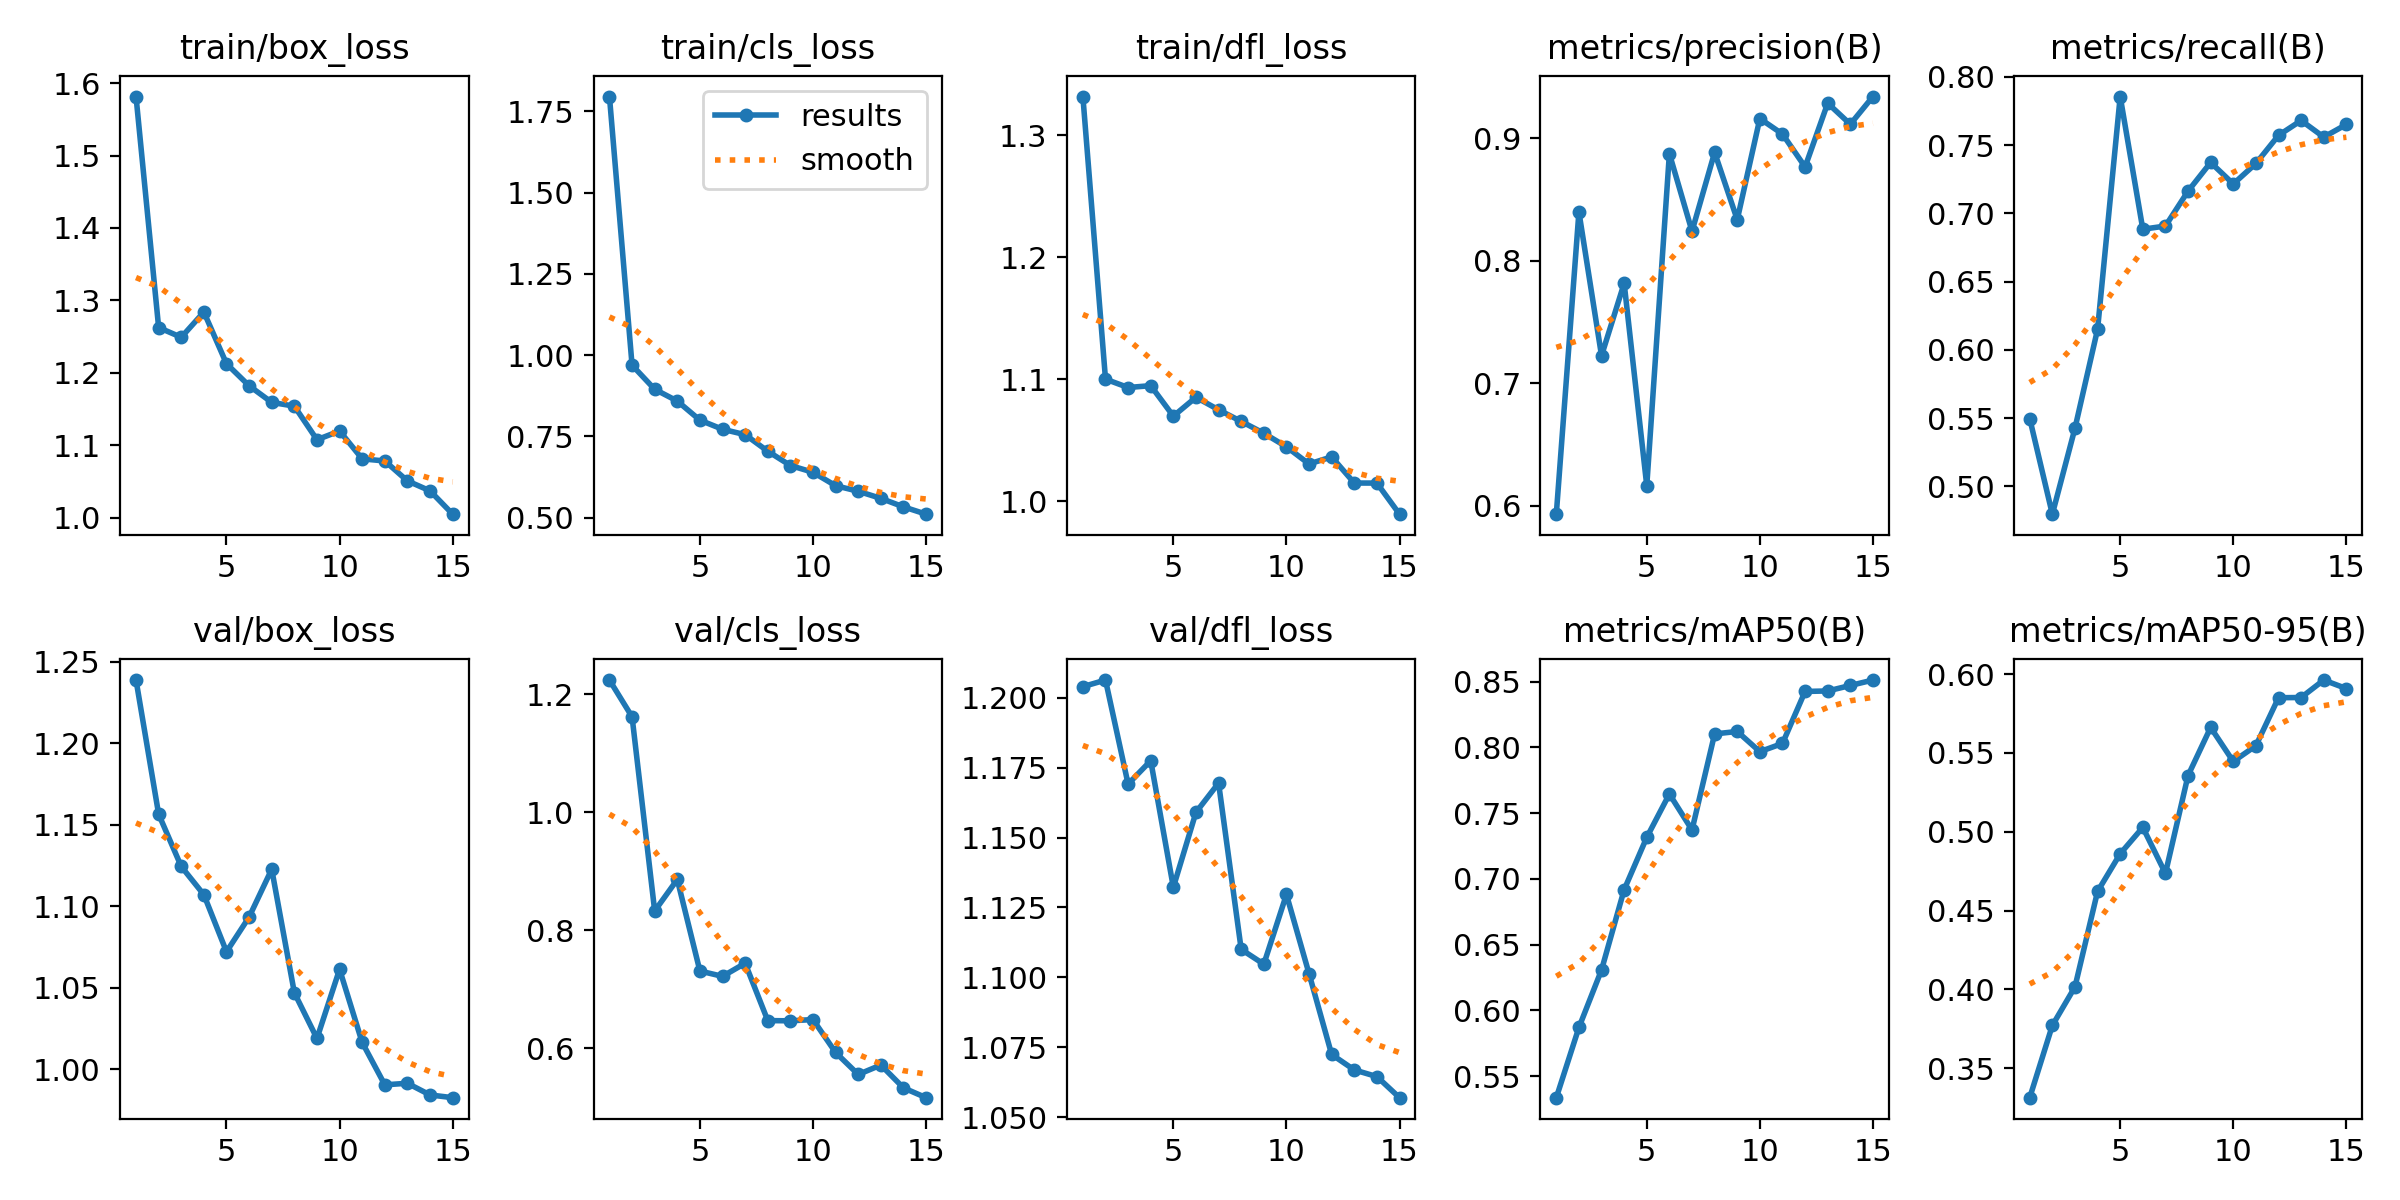

Values plotted in this chart, from the file beside it:
epoch, time, train/box_loss, train/cls_loss, train/dfl_loss, metrics/precision(B), metrics/recall(B), metrics/mAP50(B), metrics/mAP50-95(B), val/box_loss, val/cls_loss, val/dfl_loss, lr/pg0, lr/pg1, lr/pg2
1, 1046, 1.582, 1.796, 1.332, 0.5929, 0.5496, 0.5337, 0.3314, 1.239, 1.224, 1.204, 0.0004704, 0.0004704, 0.0004704
2, 2093, 1.262, 0.9689, 1.1, 0.8397, 0.4795, 0.5871, 0.3772, 1.157, 1.162, 1.206, 0.0008842, 0.0008842, 0.0008842
3, 3091, 1.249, 0.8948, 1.093, 0.7223, 0.5425, 0.6308, 0.4017, 1.124, 0.833, 1.169, 0.001235, 0.001235, 0.001235
4, 4102, 1.284, 0.8585, 1.095, 0.7815, 0.615, 0.6918, 0.4622, 1.107, 0.8864, 1.177, 0.001146, 0.001146, 0.001146
5, 5108, 1.212, 0.7997, 1.07, 0.6161, 0.7856, 0.7316, 0.486, 1.072, 0.7312, 1.132, 0.001052, 0.001052, 0.001052
6, 6099, 1.182, 0.7717, 1.085, 0.8873, 0.6884, 0.7645, 0.5028, 1.093, 0.7221, 1.159, 0.0009574, 0.0009574, 0.0009574
7, 7113, 1.159, 0.7551, 1.075, 0.8239, 0.6907, 0.7372, 0.4736, 1.123, 0.7443, 1.169, 0.0008631, 0.0008631, 0.0008631
8, 8101, 1.154, 0.7041, 1.065, 0.8883, 0.7163, 0.8102, 0.5356, 1.047, 0.6471, 1.11, 0.0007688, 0.0007688, 0.0007688
9, 9091, 1.107, 0.6601, 1.056, 0.8334, 0.7373, 0.8121, 0.5662, 1.019, 0.6468, 1.105, 0.0006745, 0.0006745, 0.0006745
10, 10313, 1.12, 0.6393, 1.044, 0.916, 0.7215, 0.7967, 0.5446, 1.061, 0.6489, 1.13, 0.0005802, 0.0005802, 0.0005802
11, 27550, 1.081, 0.5979, 1.03, 0.9033, 0.7365, 0.8029, 0.5546, 1.016, 0.5931, 1.101, 0.0004859, 0.0004859, 0.0004859
12, 29210, 1.078, 0.5808, 1.036, 0.8765, 0.7571, 0.8425, 0.585, 0.9904, 0.5558, 1.072, 0.0003915, 0.0003915, 0.0003915
13, 30920, 1.051, 0.559, 1.015, 0.9285, 0.7681, 0.8428, 0.5851, 0.9914, 0.5718, 1.067, 0.0002972, 0.0002972, 0.0002972
14, 1024, 1.037, 0.5329, 1.015, 0.9113, 0.7559, 0.847, 0.5962, 0.9842, 0.5331, 1.064, 0.0002029, 0.0002029, 0.0002029
15, 2071, 1.005, 0.5103, 0.9893, 0.9339, 0.7651, 0.8511, 0.5908, 0.9825, 0.5165, 1.057, 0.0001086, 0.0001086, 0.0001086
